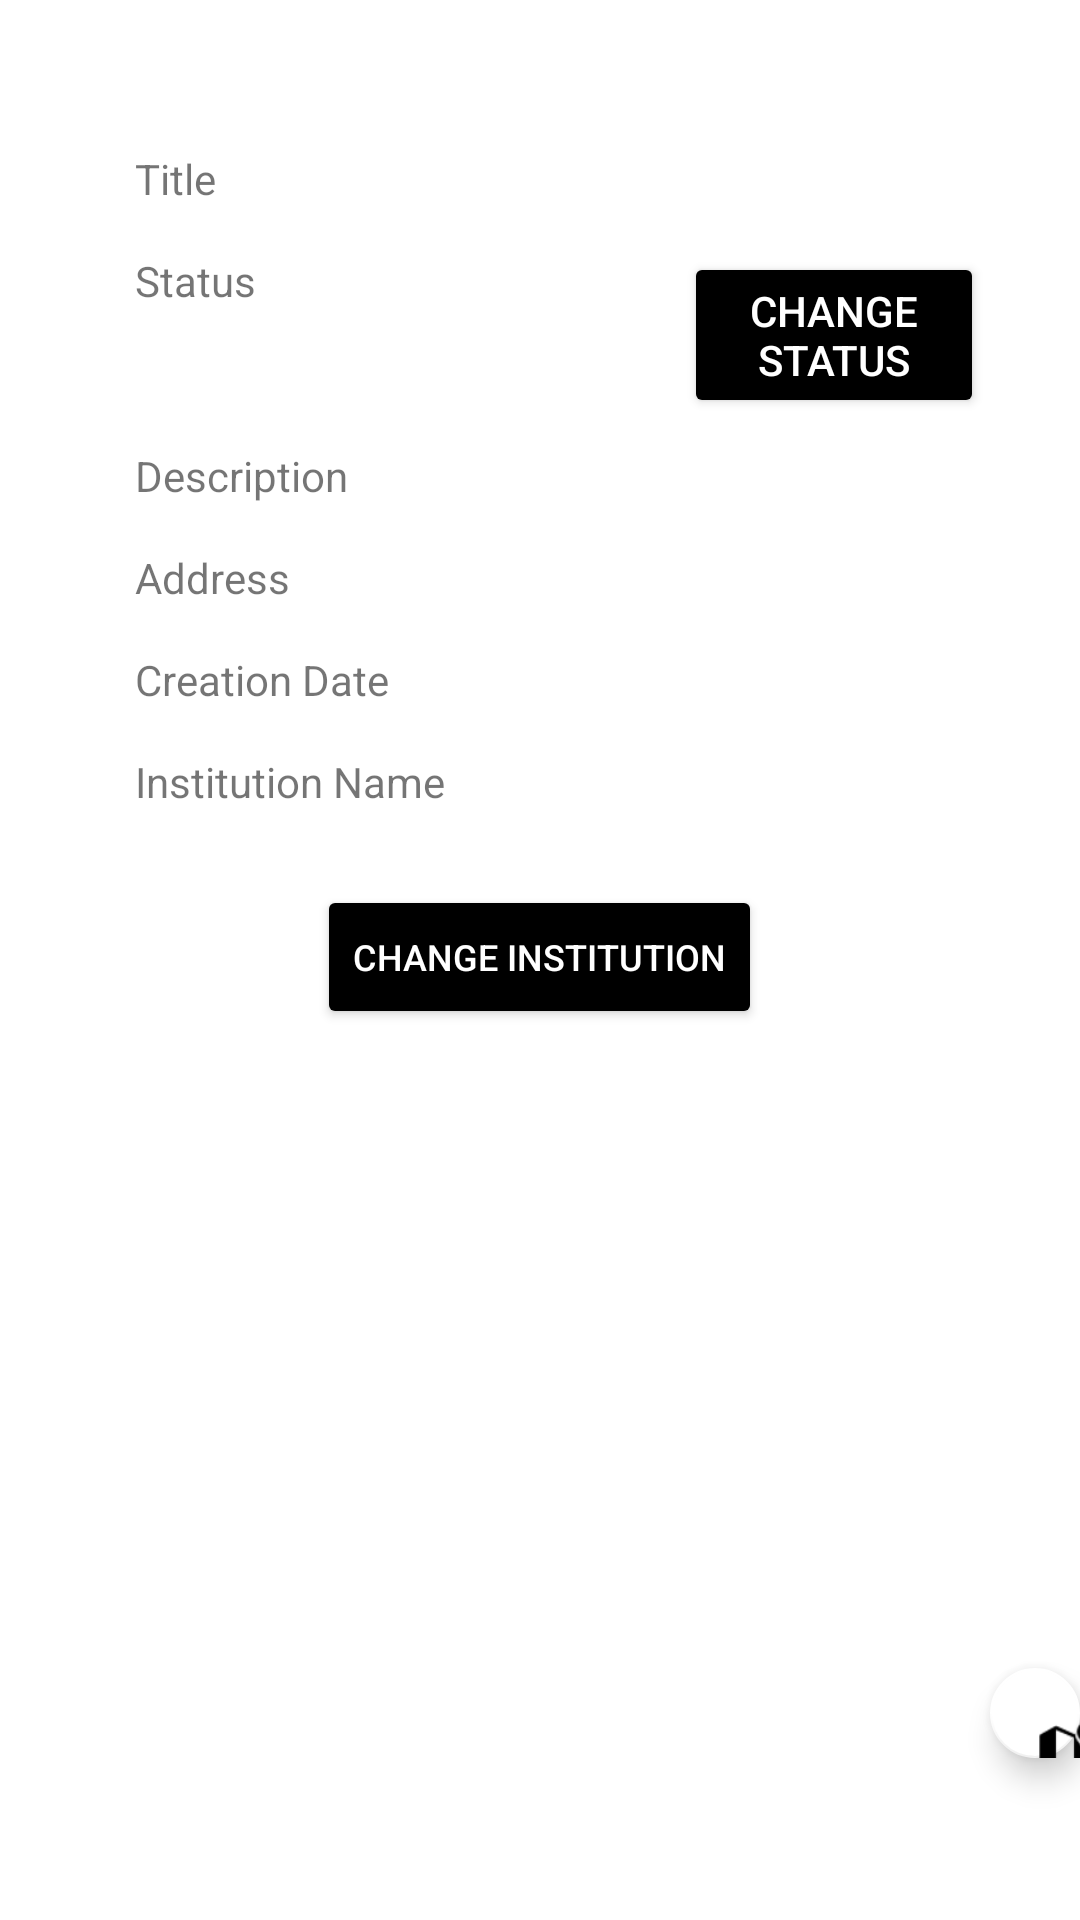

Write the Android layout XML for this screen, with the resource values it uses.
<!-- AndroidManifest.xml: application theme Theme.MDS -->
<!-- res/layout/activity_single_complaint.xml -->
<?xml version="1.0" encoding="utf-8"?>
<RelativeLayout xmlns:android="http://schemas.android.com/apk/res/android"
    xmlns:app="http://schemas.android.com/apk/res-auto"
    xmlns:tools="http://schemas.android.com/tools"
    android:layout_height="match_parent"
    android:layout_width="match_parent">



        <TextView
            android:id="@+id/titleComplaint"
            android:layout_width="320dp"
            android:layout_height="wrap_content"
            android:layout_alignParentStart="true"
            android:layout_alignParentTop="true"
            android:layout_centerHorizontal="true"
            android:layout_marginStart="45dp"
            android:layout_marginTop="50dp"
            android:text="@string/title"
            tools:ignore="MissingConstraints" />


        <TextView
            android:id="@+id/statusComplaint"
            android:layout_width="167dp"
            android:layout_height="50dp"
            android:layout_below="@id/titleComplaint"
            android:layout_marginStart="45dp"
            android:layout_marginTop="15dp"
            android:text="@string/status"
            tools:ignore="MissingConstraints" />

        <Button
            android:id="@+id/statusButton"
            android:layout_width="wrap_content"
            android:layout_height="wrap_content"
            android:layout_below="@id/titleComplaint"
            android:layout_marginStart="228dp"
            android:layout_marginTop="15dp"
            android:layout_marginEnd="32dp"
            android:text="@string/change_status"
            android:textColor="@color/white"
            android:textSize="14sp"
            app:backgroundTint="@color/black"
            app:layout_constraintEnd_toEndOf="parent"
            tools:ignore="MissingConstraints"
            tools:layout_editor_absoluteY="106dp" />

        <TextView
            android:id="@+id/descriptionComplaint"
            android:layout_width="320dp"
            android:layout_height="wrap_content"
            android:layout_below="@id/statusComplaint"
            android:layout_marginStart="45dp"
            android:layout_marginTop="15dp"
            android:text="@string/description"
            app:layout_constraintEnd_toEndOf="parent"
            app:layout_constraintHorizontal_bias="0.51"
            app:layout_constraintStart_toStartOf="parent" />

        <TextView
            android:id="@+id/addressComplaint"
            android:layout_width="320dp"
            android:layout_height="wrap_content"
            android:layout_below="@id/descriptionComplaint"
            android:layout_marginStart="45dp"
            android:layout_marginTop="15dp"
            android:text="@string/address" />

        <TextView
            android:id="@+id/creationDateComplaint"
            android:layout_width="320dp"
            android:layout_height="wrap_content"
            android:layout_below="@id/addressComplaint"
            android:layout_marginStart="45dp"
            android:layout_marginTop="15dp"
            android:text="@string/creation_date" />

        <TextView
            android:id="@+id/institutionNameComplaint"
            android:layout_width="320dp"
            android:layout_height="wrap_content"
            android:layout_below="@+id/creationDateComplaint"
            android:layout_marginStart="45dp"
            android:layout_marginTop="15dp"
            android:text="@string/institution_name" />


        <Button
            android:id="@+id/institutionButton"
            android:layout_width="wrap_content"
            android:layout_height="wrap_content"
            android:layout_centerHorizontal="true"
            android:layout_below="@id/institutionNameComplaint"
            android:layout_marginTop="25dp"
            android:text="@string/change_institution"
            android:textColor="@color/white"
            android:textSize="12sp"
            app:backgroundTint="@color/black" />

        <ImageView
            android:id="@+id/imageComplaint"
            android:layout_width="200dp"
            android:layout_height="200dp"
            android:layout_below="@id/institutionButton"
            android:layout_centerHorizontal="true"
            android:layout_marginTop="25dp"
            tools:srcCompat="@tools:sample/avatars" />


    <RelativeLayout
        android:layout_width="400dp"
        android:layout_height="100dp"
        android:layout_alignParentBottom="true"
        android:orientation="horizontal">

        <com.google.android.material.floatingactionbutton.FloatingActionButton
            android:id="@+id/displayOnMap"
            android:layout_width="wrap_content"
            android:layout_height="wrap_content"
            android:layout_alignParentTop="true"
            android:layout_marginLeft="330dp"
            android:layout_marginTop="16dp"
            android:layout_marginRight="0dp"
            android:layout_marginBottom="0dp"
            android:clickable="true"
            app:backgroundTint="@color/white"
            app:srcCompat="@android:drawable/ic_dialog_map" />
    </RelativeLayout>


</RelativeLayout>
<!-- resources referenced by this layout -->
<resources>
  <color name="black">#FF000000</color>
  <color name="white">#FFFFFFFF</color>
  <string name="address">Address</string>
  <string name="change_institution">Change Institution</string>
  <string name="change_status">Change status</string>
  <string name="creation_date">Creation Date</string>
  <string name="description">Description</string>
  <string name="institution_name">Institution Name</string>
  <string name="status">Status</string>
  <string name="title">Title</string>
  <style name="Theme.MDS" parent="Theme.MaterialComponents.DayNight.DarkActionBar">
          
          <item name="colorPrimary">@color/purple_500</item>
          <item name="colorPrimaryVariant">@color/purple_700</item>
          <item name="colorOnPrimary">@color/white</item>
          
          <item name="colorSecondary">@color/teal_200</item>
          <item name="colorSecondaryVariant">@color/teal_700</item>
          <item name="colorOnSecondary">@color/black</item>
          
          <item name="android:statusBarColor" tools:targetApi="l">?attr/colorPrimaryVariant</item>
          
      </style>
  <color name="purple_500">#FF6200EE</color>
  <color name="purple_700">#FF3700B3</color>
  <color name="teal_200">#FF03DAC5</color>
  <color name="teal_700">#FF018786</color>
</resources>
